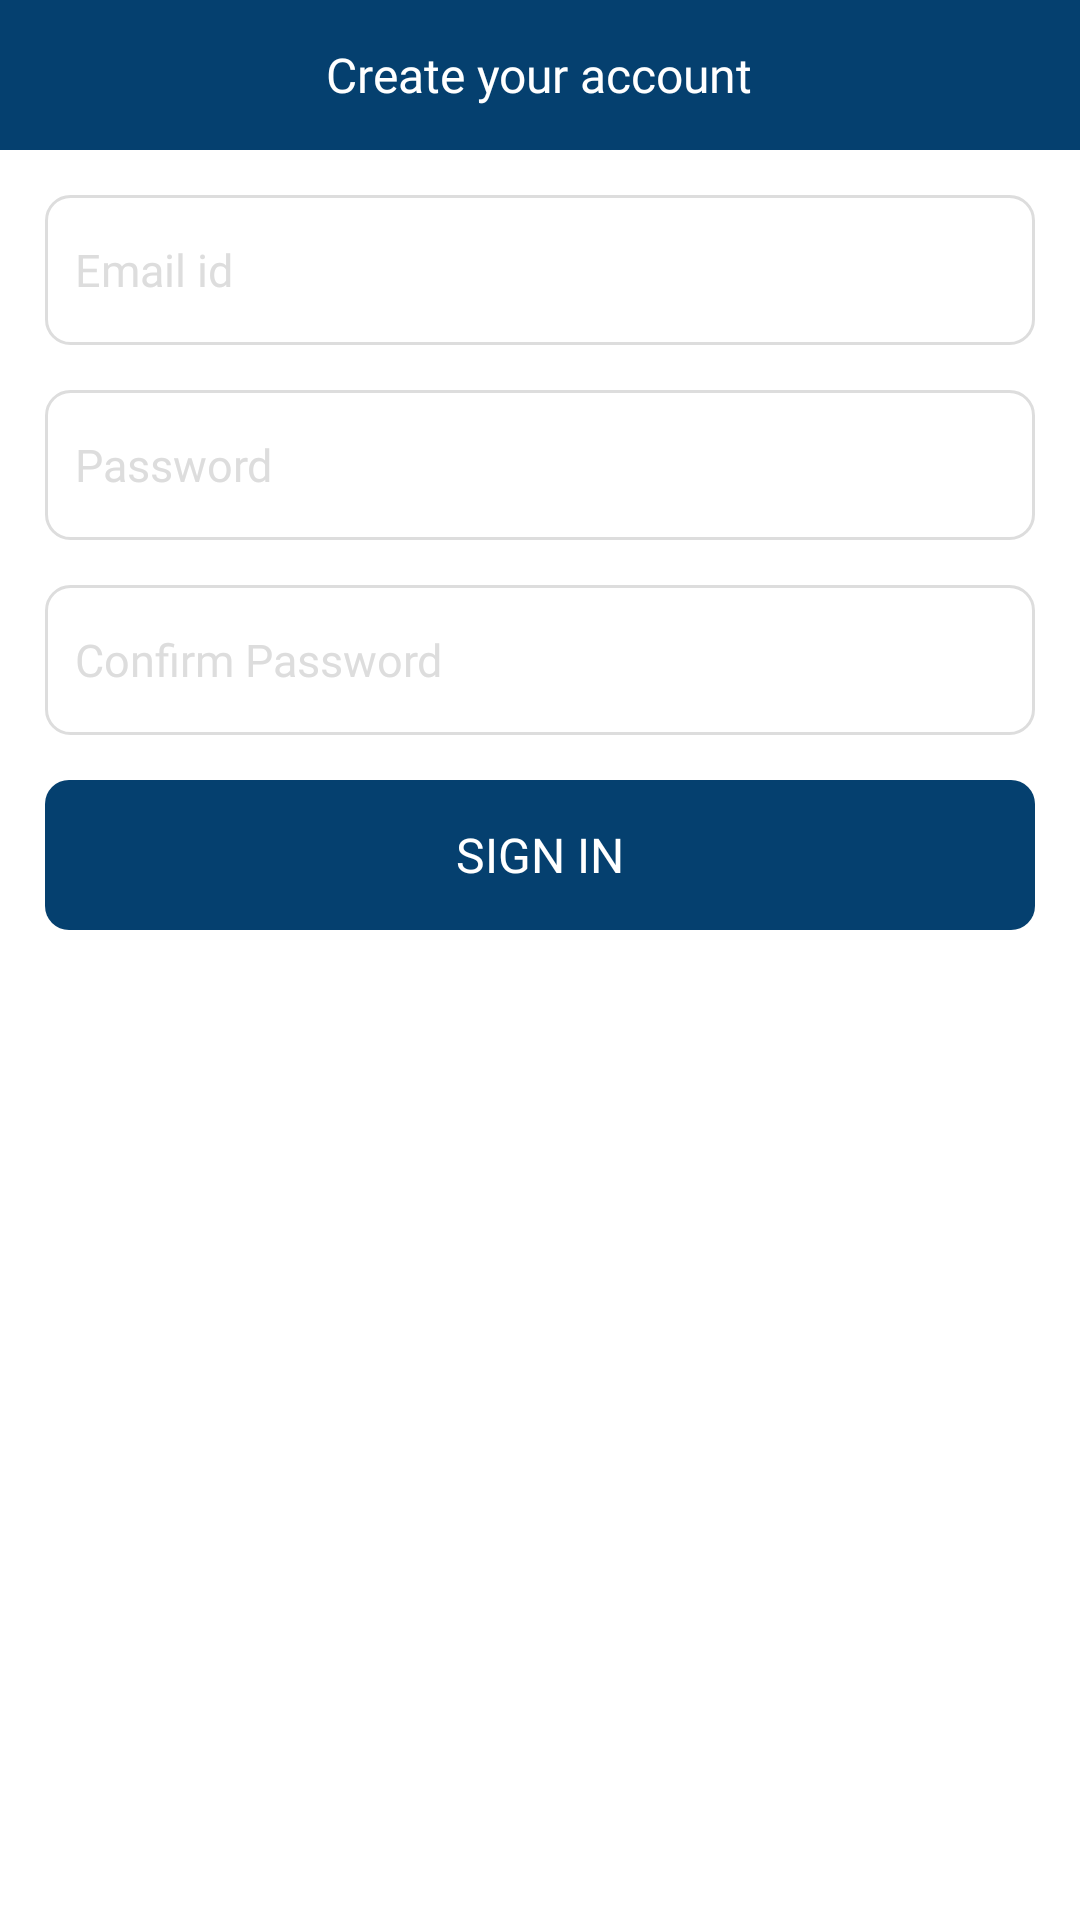

Layout XML and referenced resources for this Android screen:
<!-- AndroidManifest.xml: application theme Theme.Healthcare -->
<!-- res/layout/activity_signup.xml -->
<?xml version="1.0" encoding="utf-8"?>
<LinearLayout xmlns:android="http://schemas.android.com/apk/res/android"
    xmlns:app="http://schemas.android.com/apk/res-auto"
    xmlns:tools="http://schemas.android.com/tools"
    android:layout_width="match_parent"
    android:layout_height="match_parent"
    tools:context=".Activities.Signup"
    android:background="@color/white"
    android:orientation="vertical">
    <FrameLayout
        android:layout_width="match_parent"
        android:layout_height="50dp"
        android:background="@color/colorOne">
        <TextView
            android:layout_width="wrap_content"
            android:layout_height="wrap_content"
            android:text="Create your account"
            android:layout_gravity="center"
            android:textSize="16sp"
            android:fontFamily="@font/nunito"
            android:textColor="@color/white"/>

    </FrameLayout>
    <LinearLayout
        android:layout_width="match_parent"
        android:layout_height="match_parent"
        android:orientation="vertical"
        android:padding="15dp">
        <EditText
            android:id="@+id/email"
            android:layout_width="match_parent"
            android:layout_height="50dp"
            android:background="@drawable/box_back"
            android:hint="Email id"
            android:padding="10dp"
            android:fontFamily="@font/nunito"
            android:textColor="@color/black"
            android:textColorHint="#dddddd"
            android:textSize="15sp"
            android:inputType="textEmailAddress"/>
        <EditText
            android:id="@+id/password"
            android:layout_width="match_parent"
            android:layout_height="50dp"
            android:background="@drawable/box_back"
            android:hint="Password"
            android:inputType="textPassword"
            android:padding="10dp"
            android:fontFamily="@font/nunito"
            android:textColor="@color/black"
            android:textColorHint="#dddddd"
            android:textSize="15sp"
            android:layout_marginTop="15dp"/>
        <EditText
            android:id="@+id/confirm_password"
            android:layout_width="match_parent"
            android:layout_height="50dp"
            android:background="@drawable/box_back"
            android:hint="Confirm Password"
            android:inputType="textPassword"
            android:padding="10dp"
            android:fontFamily="@font/nunito"
            android:textColor="@color/black"
            android:textColorHint="#dddddd"
            android:textSize="15sp"
            android:layout_marginTop="15dp"/>

        <LinearLayout
            android:id="@+id/submit"
            android:layout_width="match_parent"
            android:layout_height="50dp"
            android:layout_marginTop="15dp"
            android:background="@drawable/button_back"
            android:gravity="center">
            <TextView
                android:layout_width="wrap_content"
                android:layout_height="wrap_content"
                android:text="Sign in"
                android:layout_gravity="center"
                android:textSize="16sp"
                android:textAllCaps="true"
                android:fontFamily="@font/nunito"
                android:textColor="@color/white"/>
        </LinearLayout>
    </LinearLayout>

</LinearLayout>
<!-- resources referenced by this layout -->
<resources>
  <color name="black">#FF000000</color>
  <color name="colorOne">#05406f</color>
  <color name="white">#FFFFFFFF</color>
  <!-- drawable box_back (drawable) -->
  <?xml version="1.0" encoding="utf-8"?>
  <shape xmlns:android="http://schemas.android.com/apk/res/android"
      android:shape="rectangle">
      <stroke android:width="1dp" android:color="#DDDDDD"/>
      <corners android:radius="8dp"/>
  
  </shape>
  <!-- drawable button_back (drawable) -->
  <?xml version="1.0" encoding="utf-8"?>
  <shape xmlns:android="http://schemas.android.com/apk/res/android"
      android:shape="rectangle">
      <corners android:radius="8dp"/>
      <solid android:color="@color/colorOne"/>
  
  </shape>
  <style name="Theme.Healthcare" parent="Theme.MaterialComponents.DayNight.NoActionBar">
          
          <item name="colorPrimary">@color/purple_500</item>
          <item name="colorPrimaryVariant">@color/purple_700</item>
          <item name="colorOnPrimary">@color/white</item>
          
          <item name="colorSecondary">@color/teal_200</item>
          <item name="colorSecondaryVariant">@color/teal_700</item>
          <item name="colorOnSecondary">@color/black</item>
          
          <item name="android:statusBarColor" tools:targetApi="l">?attr/colorPrimaryVariant</item>
          <item name="android:windowAnimationStyle">@style/confirmDialog</item>
          
      </style>
  <color name="purple_500">#FF6200EE</color>
  <color name="purple_700">#FF3700B3</color>
  <color name="teal_200">#FF03DAC5</color>
  <color name="teal_700">#FF018786</color>
  <style name="confirmDialog">
          <item name="android:windowEnterAnimation">@android:anim/slide_in_left</item>
          <item name="android:windowExitAnimation">@android:anim/slide_out_right</item>
      </style>
</resources>
